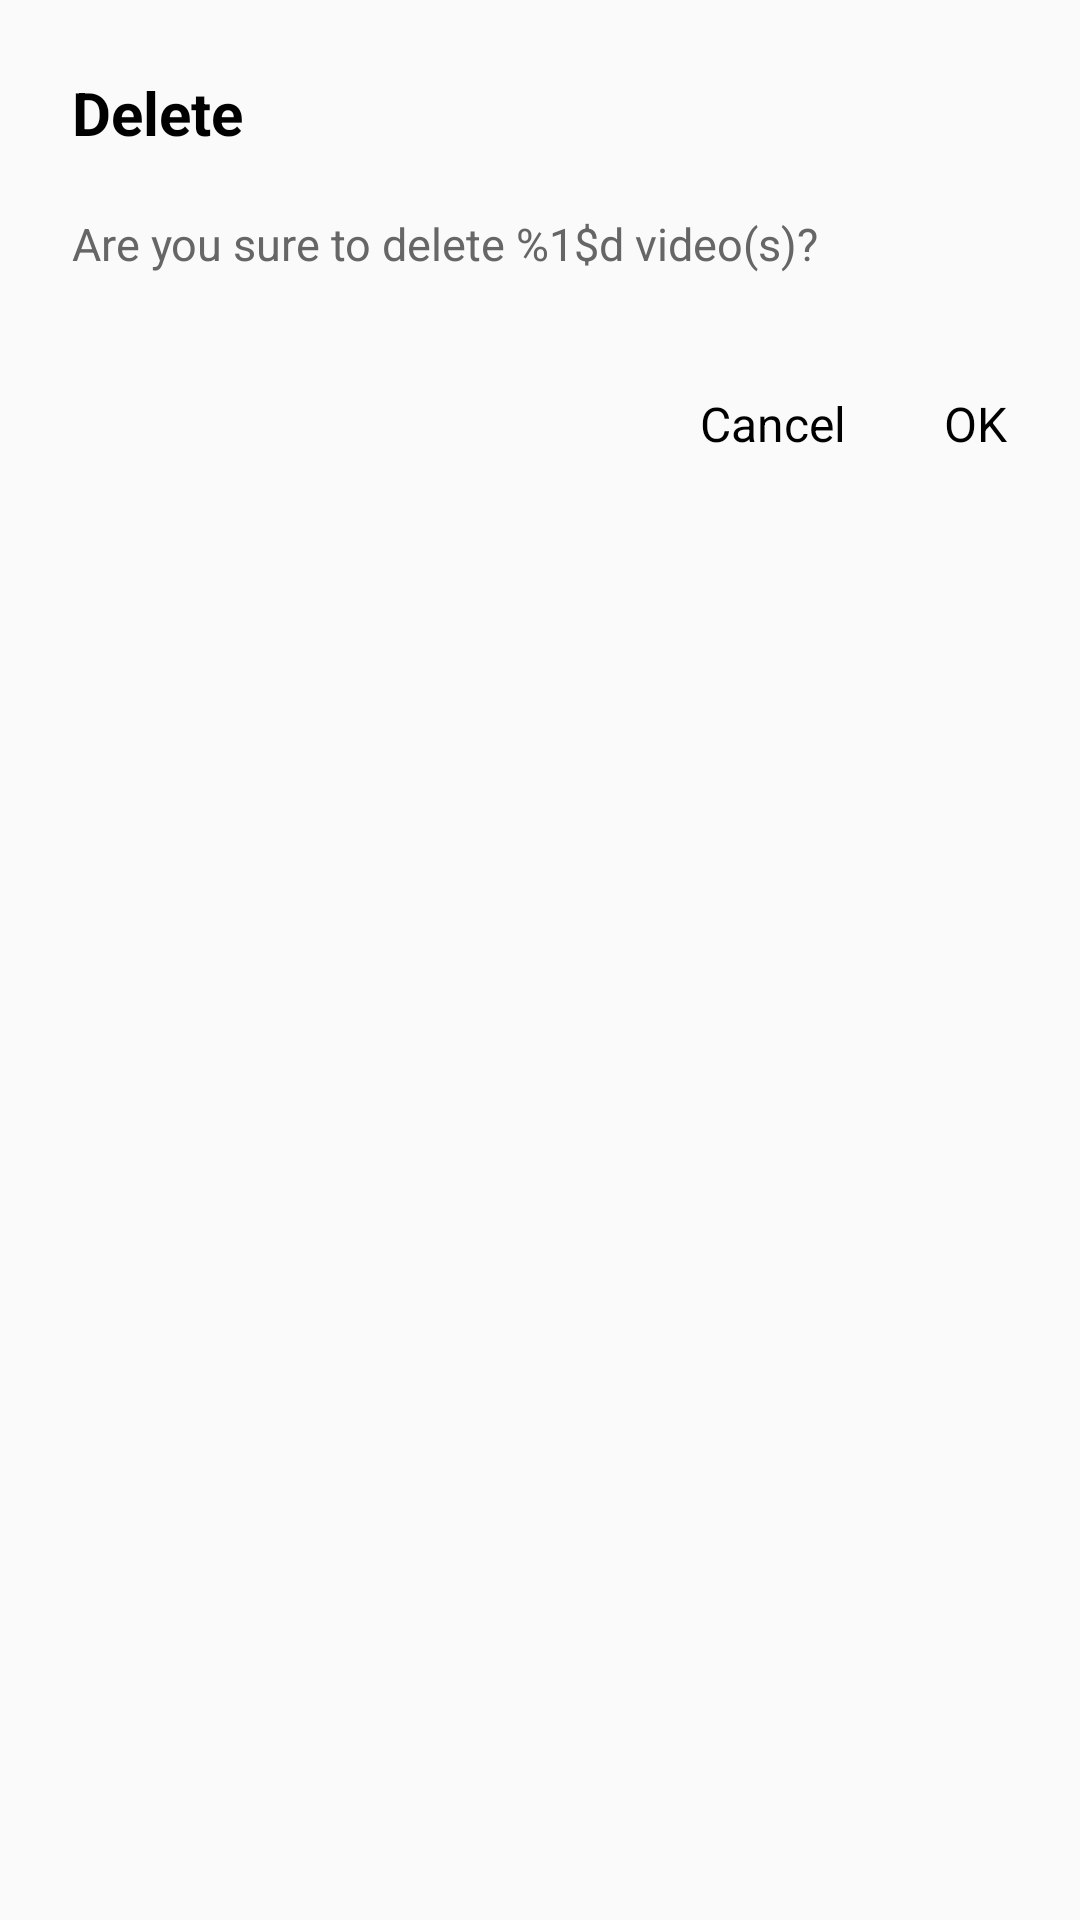

Layout XML and referenced resources for this Android screen:
<!-- AndroidManifest.xml: application theme AppTheme -->
<!-- res/layout/dialog_delete_video.xml -->
<?xml version="1.0" encoding="utf-8"?>
<LinearLayout xmlns:android="http://schemas.android.com/apk/res/android"
    android:layout_width="match_parent"
    android:layout_height="wrap_content"
    android:orientation="vertical">

    <TextView
        style="@style/dialog_title_style"
        android:layout_width="match_parent"
        android:layout_height="wrap_content"
        android:textColor="@color/black"
        android:text="@string/delete" />

    <TextView
        android:id="@+id/txtWarning"
        android:layout_width="match_parent"
        android:layout_height="wrap_content"
        android:layout_marginBottom="24dp"
        android:layout_marginLeft="24dp"
        android:layout_marginRight="24dp"
        android:layout_marginTop="8dp"
        android:lineSpacingMultiplier="1.2"
        android:text="@string/confirm_delete"
        android:textColor="#666666"
        android:textSize="15sp" />

    <LinearLayout
        android:layout_width="match_parent"
        android:layout_height="52dp"
        android:gravity="end|center_vertical"
        android:orientation="horizontal"
        android:padding="8dp">

        <TextView
            android:id="@+id/txtDialogCancel"
            style="@style/dialog_button_style"
            android:layout_width="wrap_content"
            android:text="@string/cancel"
            android:textColor="@color/black" />

        <TextView
            android:id="@+id/txtDialogConfirm"
            style="@style/dialog_button_style"
            android:textColor="@color/black"
            android:layout_width="wrap_content"
            android:text="@string/confirm" />

    </LinearLayout>

</LinearLayout>
<!-- resources referenced by this layout -->
<resources>
  <color name="black">#000000</color>
  <string name="cancel">Cancel</string>
  <string name="confirm">OK</string>
  <string name="confirm_delete">Are you sure to delete %1$d video(s)?</string>
  <string name="delete">Delete</string>
  <style name="dialog_button_style">
          <item name="android:textSize">16sp</item>
          <item name="android:minWidth">54dp</item>
          <item name="android:layout_height">36dp</item>
          <item name="android:textColor">@color/popup_text</item>
          <item name="android:paddingLeft">8dp</item>
          <item name="android:paddingRight">8dp</item>
          <item name="android:gravity">center</item>
          <item name="android:layout_marginLeft">8dp</item>
          <item name="android:background">@drawable/button_plat</item>
      </style>
  <style name="dialog_title_style">
          <item name="android:textSize">20sp</item>
          <item name="android:layout_marginTop">24dp</item>
          <item name="android:layout_marginRight">24dp</item>
          <item name="android:maxLines">2</item>
          <item name="android:layout_marginLeft">24dp</item>
          <item name="android:layout_marginBottom">12dp</item>
          <item name="android:textColor">@color/popup_text</item>
          <item name="android:textStyle">bold</item>
      </style>
  <color name="popup_text">#333333</color>
  <!-- drawable button_plat (drawable) -->
  <?xml version="1.0" encoding="utf-8"?>
  <selector xmlns:android="http://schemas.android.com/apk/res/android">
      <item android:drawable="@color/theme_alpha" android:state_pressed="true" />
      <item android:drawable="@color/theme_alpha" android:state_selected="true" />
      <item android:drawable="@android:color/transparent" />
  </selector>
  <color name="colorPrimary">#33000000</color>
  <color name="colorPrimaryDark">#33000000</color>
  <color name="colorAccent">#33000000</color>
  <color name="white">#ffffff</color>
  <!-- drawable selector_btn_back (drawable) -->
  <?xml version="1.0" encoding="utf-8"?>
  <selector xmlns:android="http://schemas.android.com/apk/res/android">
      <item android:drawable="@drawable/ic_back" android:state_selected="true" />
      <item android:drawable="@drawable/ic_back" android:state_pressed="true" />
      <item android:drawable="@drawable/ic_back" />
  </selector>
  <style name="ActionModeStyle" parent="@style/Widget.AppCompat.ActionMode">
          <item name="android:actionModeCloseDrawable">@drawable/ic_back</item>
          <item name="actionModeCloseButtonStyle">@style/myclosebutton</item>
          <item name="background">@color/colorPrimary</item>
          <item name="titleTextStyle">@style/ActionModeTitleTextStyle</item>
      </style>
  <style name="MyOverflowButtonStyle" parent="Widget.AppCompat.ActionButton.Overflow">
          <item name="android:src">@drawable/ic_baseline_more_vert_24</item>
      </style>
  <color name="theme_alpha">#323543ff</color>
  <style name="myclosebutton" parent="Widget.AppCompat.Light.ActionButton.CloseMode">
          <item name="android:tint">@color/colorAccent</item> 
      </style>
  <style name="ActionModeTitleTextStyle" parent="@style/TextAppearance.AppCompat.Widget.ActionMode.Title">
          <item name="android:textColor">@color/titileFontColor</item>
      </style>
  <color name="titileFontColor">#ffffff</color>
</resources>
